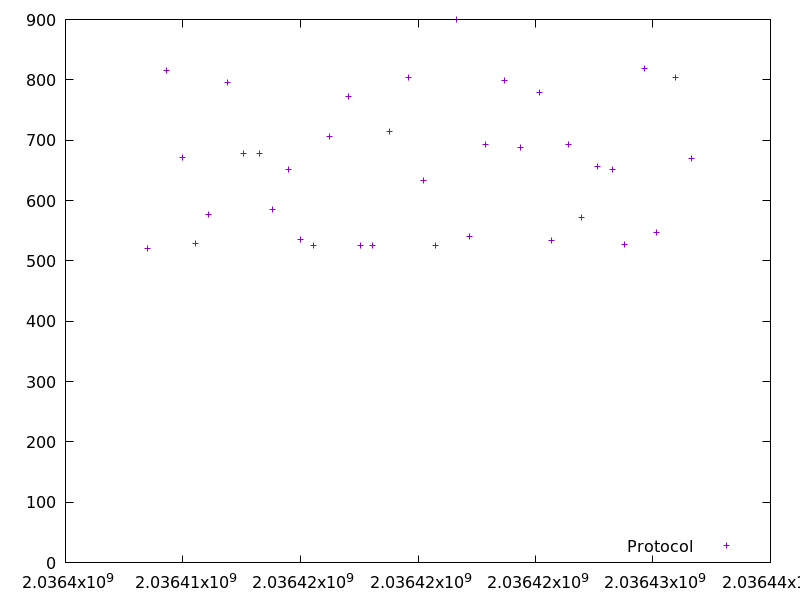

The table this chart was drawn from, first rows:
2036408492.431274, 519.7588800000001
2036409309, 815.3
2036409982, 671.9
2036410512, 529.5
2036411089, 576.9
2036411885, 795.7
2036412565, 678.5
2036413244, 678.2
2036413829, 584.8
2036414482, 652
2036415018, 534.9
2036415544, 525.5
2036416251, 706.2
2036417024, 772.7
2036417550, 524.9
2036418075, 525.7
2036418792, 714.8
2036419596, 803.2
2036420230, 632.8
2036420755, 524.7
2036421656, 900
2036422197, 540.4
2036422890, 692.4
2036423690, 798.9
2036424380, 688.3
2036425160, 779.6
2036425695, 533.8
2036426390, 693.1
2036426962, 572.1
2036427620, 656
2036428273, 651.3
2036428801, 526.7
2036429620, 818
2036430168, 546.3
2036430974, 803.8
2036431644, 669.4
